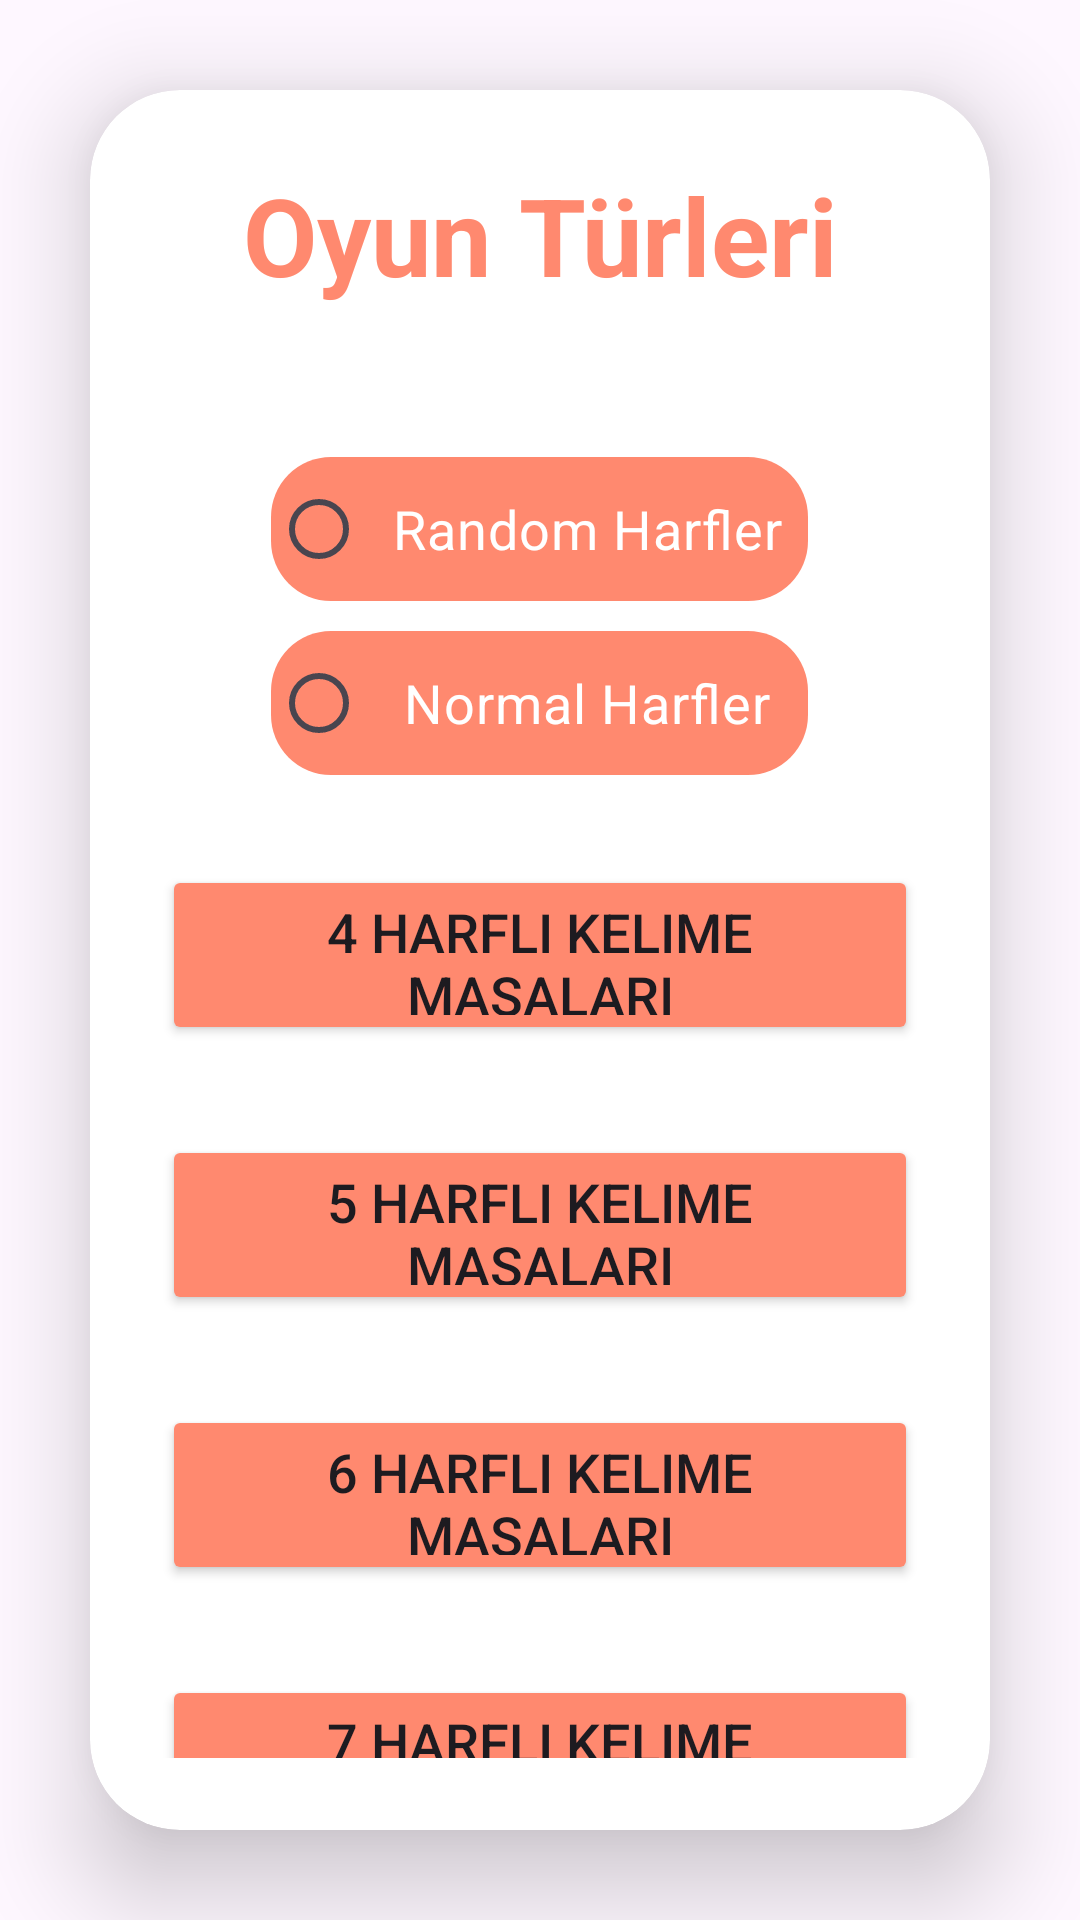

This screen was rendered from an Android layout file. Write that file and the resources it references.
<!-- AndroidManifest.xml: application theme Theme.OnlineWordGame -->
<!-- res/layout/activity_kanal.xml -->
<?xml version="1.0" encoding="utf-8"?>
<LinearLayout xmlns:android="http://schemas.android.com/apk/res/android"
    xmlns:app="http://schemas.android.com/apk/res-auto"
    xmlns:tools="http://schemas.android.com/tools"
    android:layout_width="match_parent"
    android:layout_height="match_parent"
    android:orientation="vertical"
    android:gravity="center"
    android:background="@drawable/background"
    tools:context=".MainActivity">



    <androidx.cardview.widget.CardView
        android:layout_width="match_parent"
        android:layout_height="wrap_content"
        android:layout_margin="30dp"
        app:cardCornerRadius="30dp"
        app:cardElevation="20dp" >

        <LinearLayout
            android:layout_width="match_parent"
            android:layout_height="wrap_content"
            android:layout_gravity="center_horizontal"
            android:background="@drawable/customedittext"
            android:orientation="vertical"
            android:padding="24dp">

            <TextView
                android:id="@+id/oyunTipleriText"
                android:layout_width="match_parent"
                android:layout_height="wrap_content"
                android:text="Oyun Türleri"
                android:textAlignment="center"
                android:textColor="@color/orange"
                android:textSize="36sp"
                android:textStyle="bold" />


            <RadioGroup
                android:layout_width="179dp"
                android:layout_height="match_parent"
                android:layout_gravity="center">



                <RadioButton
                    android:id="@+id/randomLetterButton"
                    android:layout_width="179dp"
                    android:layout_height="wrap_content"
                    android:layout_marginTop="50dp"
                    android:background="@drawable/rounded_corners"
                    android:text="Random Harfler"
                    android:textAlignment="center"
                    android:textColor="@color/white"
                    android:textSize="18dp" />

                <RadioButton
                    android:id="@+id/normalLetterButton2"
                    android:layout_width="179dp"
                    android:layout_height="wrap_content"
                    android:layout_marginTop="10dp"
                    android:background="@drawable/rounded_corners"
                    android:text="Normal Harfler"
                    android:textAlignment="center"
                    android:textColor="@color/white"
                    android:textSize="18dp" />
            </RadioGroup>

            <Button
                android:id="@+id/fourKRoomsButton"
                android:layout_width="match_parent"
                android:layout_height="60dp"
                android:layout_marginTop="30dp"
                android:backgroundTint="@color/orange"
                android:text="4 Harfli Kelime Masaları"
                android:textSize="18sp"
                app:cornerRadius="20dp" />



            <Button
                android:id="@+id/fiveKRoomsButton"
                android:layout_width="match_parent"
                android:layout_height="60dp"
                android:layout_marginTop="30dp"
                android:backgroundTint="@color/orange"
                android:text="5 Harfli Kelime Masaları"
                android:textSize="18sp"
                app:cornerRadius="20dp" />



            <Button
                android:id="@+id/sixKRoomsButton"
                android:layout_width="match_parent"
                android:layout_height="60dp"
                android:layout_marginTop="30dp"
                android:backgroundTint="@color/orange"
                android:text="6 Harfli Kelime Masaları"
                android:textSize="18sp"
                app:cornerRadius="20dp" />



            <Button
                android:id="@+id/sevenKRoomsButton"
                android:layout_width="match_parent"
                android:layout_height="60dp"
                android:layout_marginTop="30dp"
                android:backgroundTint="@color/orange"
                android:text="7 Harfli Kelime Masaları"
                android:textSize="18sp"
                app:cornerRadius="20dp" />


        </LinearLayout>


    </androidx.cardview.widget.CardView>

</LinearLayout>
<!-- resources referenced by this layout -->
<resources>
  <color name="orange">#FF896F</color>
  <color name="white">#FFFFFFFF</color>
  <!-- drawable rounded_corners (drawable) -->
  <shape xmlns:android="http://schemas.android.com/apk/res/android">
      <solid android:color="@color/orange" /> 
      <corners android:radius="20dp" /> 
  </shape>
  <style name="Theme.OnlineWordGame" parent="Base.Theme.OnlineWordGame" />
  <style name="Base.Theme.OnlineWordGame" parent="Theme.Material3.DayNight.NoActionBar">
          
          
      </style>
</resources>
